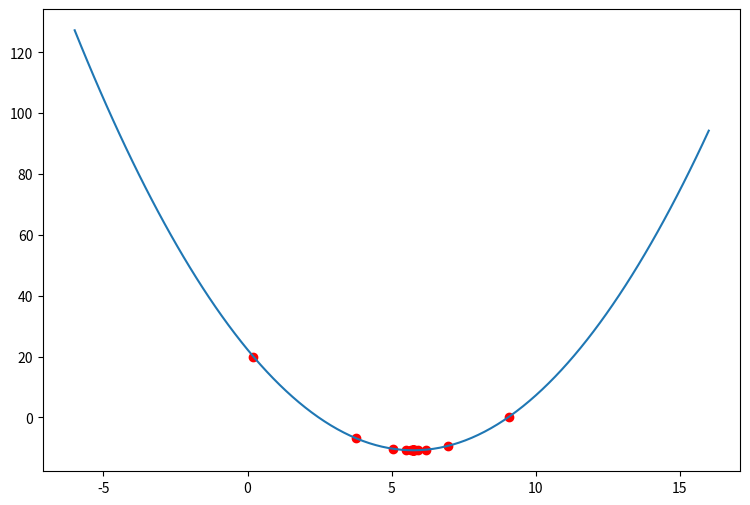

Reproduce this figure in Python.
#!/usr/bin/python3
# -*- coding: utf-8 -*-
# Copyright (C) 2022 #
# @Time    : 2022/12/1 1:31
# @Author  : TaoistQu
# @Email   : qulei_20180331@163.com
# @File    : gd.py
# @Software: PyCharm
import numpy as np
import matplotlib.pyplot as plt

f = lambda x : (x-3.5)**2 -4.5*x +10
def g(x):
    return 2*(x-3.5) -4.5
eta = 0.8

#最优解 初始化随机给个值
theta = 15
last_theta = theta + 0.1
thetas = []
'''
for i in range(50):
    theta = theta -eta * g(theta)
    print(theta)
'''
while True:
    if np.abs(last_theta - theta) < 0.001:
        break
    last_theta = theta
    theta = theta -eta *g(theta)
    thetas.append(theta)

x = np.linspace(-6,16,100)
y = f(x)
plt.figure(figsize=(9,6))
plt.plot(x,y)
thetas = np.array(thetas)
plt.scatter(thetas,f(thetas),color='red')
plt.show()
